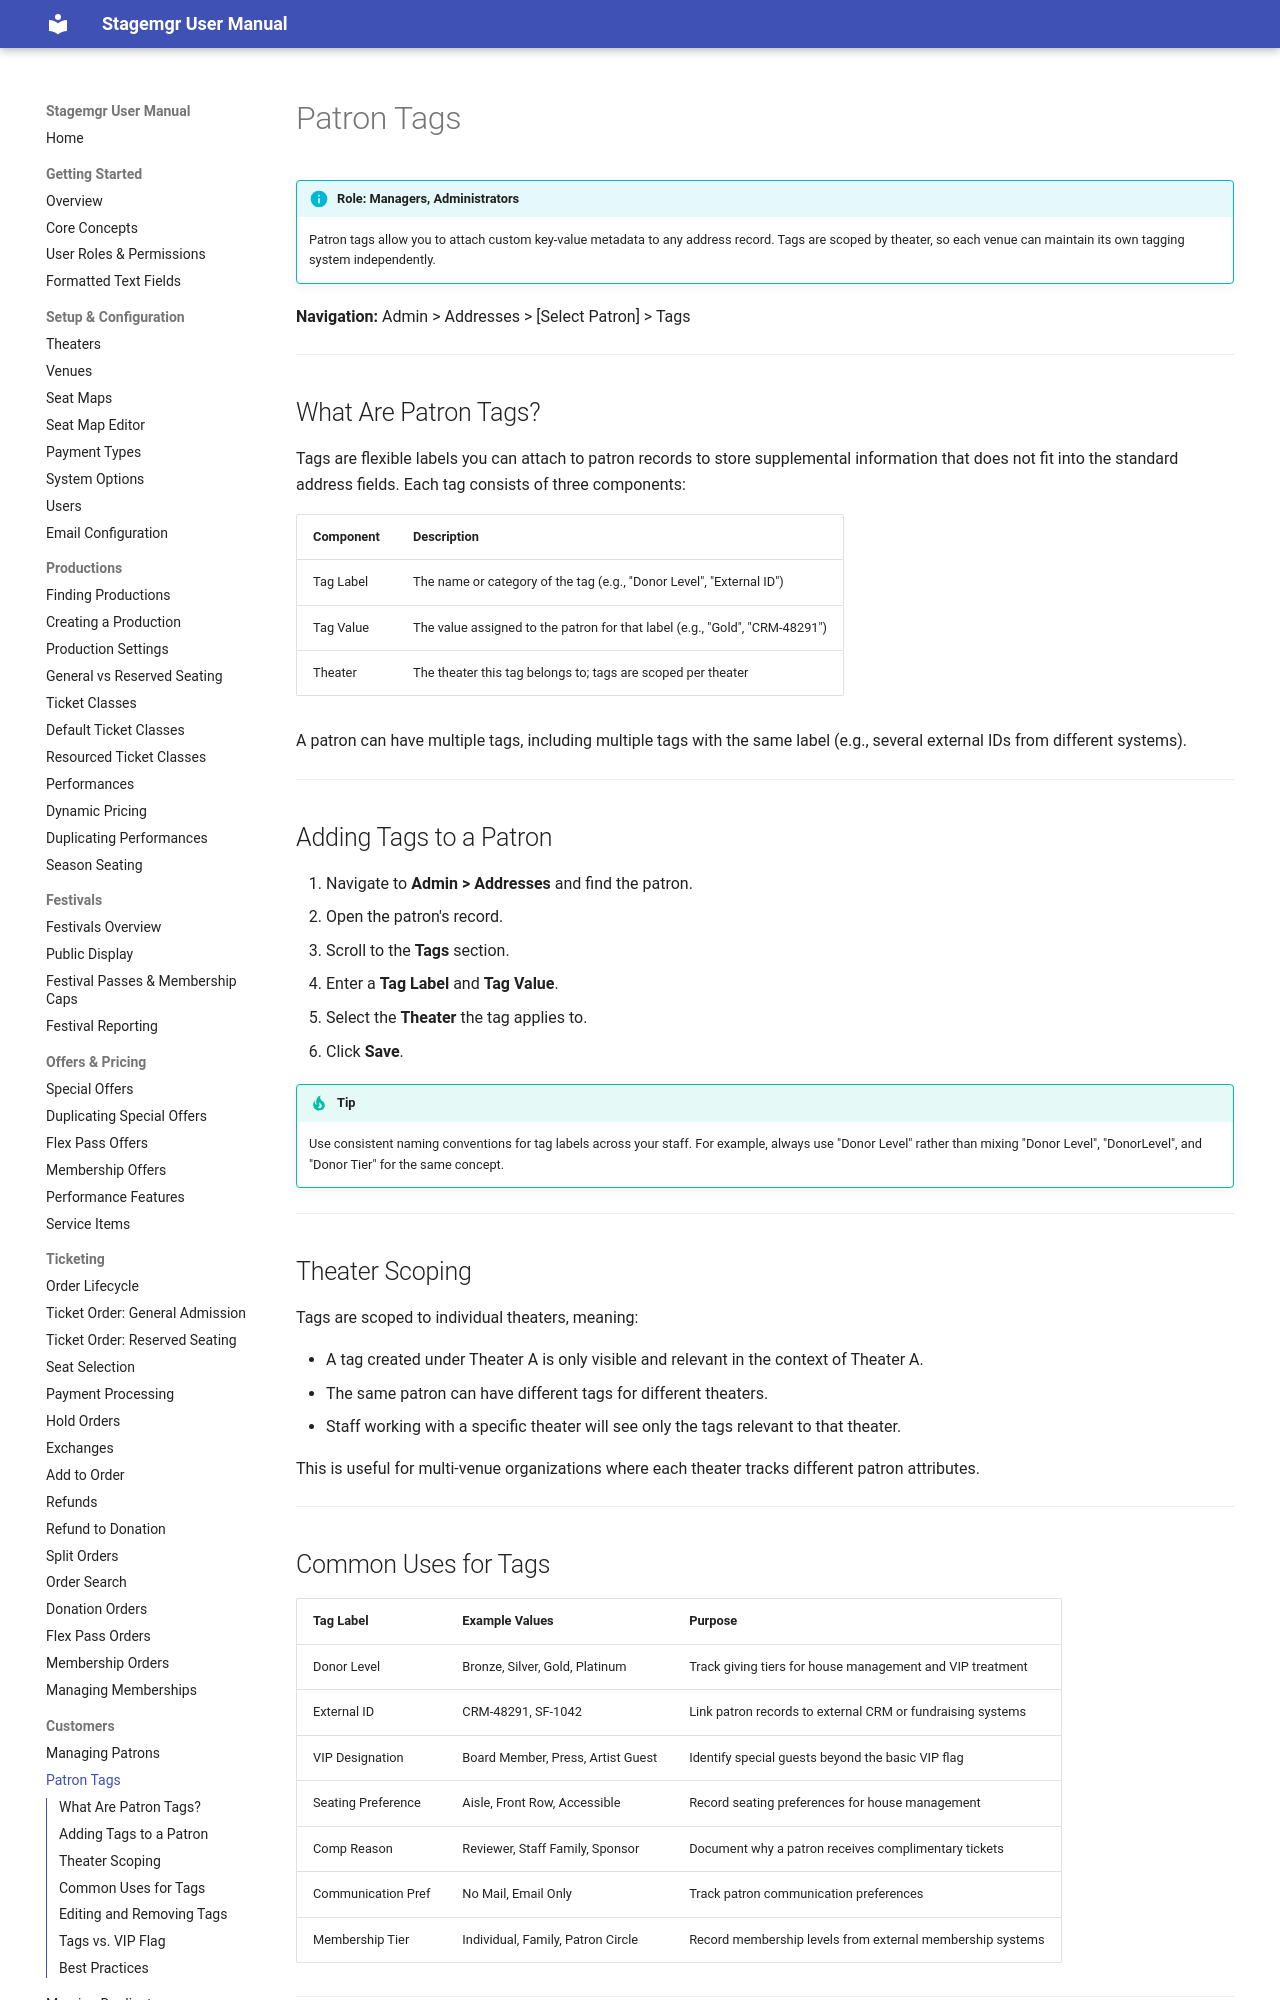

repository: jwechsler/stagemgr · page: customers/patron-tags/index.html · generator: mkdocs

# Patron Tags

!!! info "Role: Managers, Administrators"
    Patron tags allow you to attach custom key-value metadata to any address record. Tags are scoped by theater, so each venue can maintain its own tagging system independently.

**Navigation:** Admin > Addresses > [Select Patron] > Tags

---

## What Are Patron Tags?

Tags are flexible labels you can attach to patron records to store supplemental information that does not fit into the standard address fields. Each tag consists of three components:

| Component | Description |
|-----------|-------------|
| Tag Label | The name or category of the tag (e.g., "Donor Level", "External ID") |
| Tag Value | The value assigned to the patron for that label (e.g., "Gold", "CRM-48291") |
| Theater | The theater this tag belongs to; tags are scoped per theater |

A patron can have multiple tags, including multiple tags with the same label (e.g., several external IDs from different systems).

---

## Adding Tags to a Patron

1. Navigate to **Admin > Addresses** and find the patron.
2. Open the patron's record.
3. Scroll to the **Tags** section.
4. Enter a **Tag Label** and **Tag Value**.
5. Select the **Theater** the tag applies to.
6. Click **Save**.

!!! tip
    Use consistent naming conventions for tag labels across your staff. For example, always use "Donor Level" rather than mixing "Donor Level", "DonorLevel", and "Donor Tier" for the same concept.

---

## Theater Scoping

Tags are scoped to individual theaters, meaning:

- A tag created under Theater A is only visible and relevant in the context of Theater A.
- The same patron can have different tags for different theaters.
- Staff working with a specific theater will see only the tags relevant to that theater.

This is useful for multi-venue organizations where each theater tracks different patron attributes.

---
